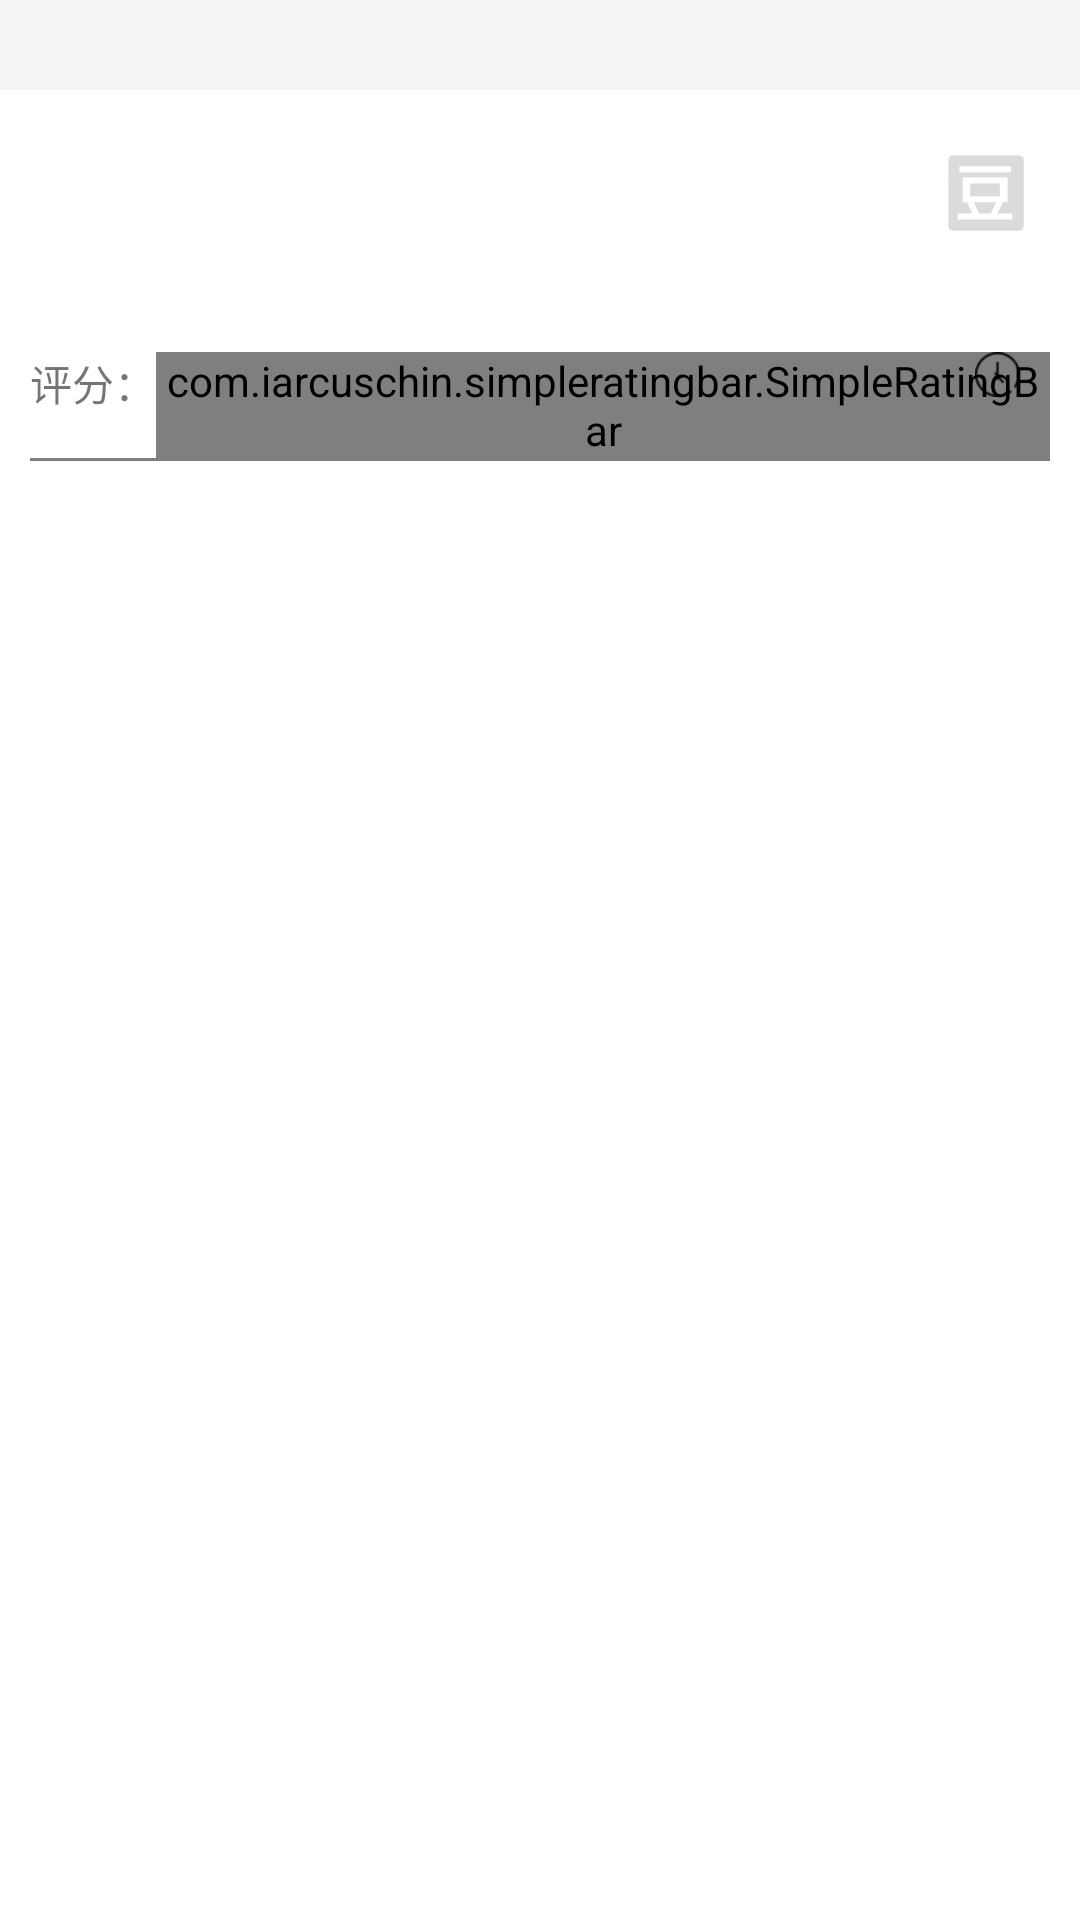

Produce the Android XML layout that renders to this screen, including the resource entries it uses.
<!-- AndroidManifest.xml: application theme AppTheme -->
<!-- res/layout/critics_with_date_item.xml -->
<?xml version="1.0" encoding="utf-8"?>
<LinearLayout xmlns:android="http://schemas.android.com/apk/res/android"
    android:layout_width="match_parent"
    android:layout_height="wrap_content"
    android:orientation="vertical"
    >
    <TextView
        android:id="@+id/tv_date"
        android:layout_width="match_parent"
        android:layout_height="30dp"
        android:gravity="center_vertical|left"
        android:background="@color/color_light_grey"
        android:padding="3dp"
        />

    <include layout="@layout/critics_item"></include>
</LinearLayout>
<!-- res/layout/critics_item.xml (included above) -->
<RelativeLayout xmlns:android="http://schemas.android.com/apk/res/android"
    xmlns:app="http://schemas.android.com/apk/res-auto"
    android:layout_width="match_parent"
    android:layout_height="wrap_content"
    android:layout_margin="10dp">

    <LinearLayout
        android:id="@+id/llContent"
        android:layout_width="match_parent"
        android:layout_height="wrap_content"
        android:orientation="vertical">

        <RelativeLayout
            android:layout_width="match_parent"
            android:layout_height="wrap_content"
            android:layout_marginTop="3dp"
            >
            <TextView
                android:id="@+id/tv_name"
                android:layout_width="wrap_content"
                android:layout_height="wrap_content"
                android:textSize="20sp"
                android:textStyle="bold"
                android:layout_alignParentLeft="true"
                />
            <ImageView
                android:id="@+id/iv_douban"
                android:layout_width="wrap_content"
                android:layout_height="wrap_content"
                android:src="@mipmap/douban"
                android:layout_alignParentRight="true"
                />
        </RelativeLayout>


        <TextView
            android:id="@+id/tv_content"
            android:layout_width="match_parent"
            android:layout_height="match_parent"
            android:layout_marginTop="5dp"
            android:maxLines="2"
            android:paddingLeft="5dp"
            android:textSize="16sp" />

        <RelativeLayout
            android:layout_width="match_parent"
            android:layout_height="wrap_content"
            android:layout_marginTop="5dp">

            <LinearLayout
                android:id="@+id/llRating"
                android:layout_width="wrap_content"
                android:layout_height="wrap_content"
                android:layout_alignParentLeft="true">

                <TextView
                    android:layout_width="wrap_content"
                    android:layout_height="wrap_content"
                    android:layout_centerVertical="true"
                    android:text="评分：" />

                <com.iarcuschin.simpleratingbar.SimpleRatingBar
                    android:id="@+id/ratingBar"
                    android:layout_width="wrap_content"
                    android:layout_height="wrap_content"
                    app:srb_borderColor="@color/colorBase"
                    app:srb_fillColor="@color/color_black"
                    app:srb_numberOfStars="5"
                    app:srb_starSize="15sp"
                    app:srb_stepSize="1" />
            </LinearLayout>

            <LinearLayout
                android:layout_width="wrap_content"
                android:layout_height="wrap_content"
                android:layout_alignParentRight="true">

                <ImageView
                    android:id="@+id/iv_clock"
                    android:layout_width="15dp"
                    android:layout_height="15dp"
                    android:layout_centerVertical="true"
                    android:scaleType="fitXY"
                    android:src="@mipmap/clock" />

                <TextView
                    android:id="@+id/tv_createTime"
                    android:layout_width="wrap_content"
                    android:layout_height="wrap_content"
                    android:layout_marginLeft="10dp" />
            </LinearLayout>
        </RelativeLayout>

    </LinearLayout>
    <View
        android:layout_width="match_parent"
        android:layout_height="1dp"
        android:background="@color/color_dark_grey"
        android:layout_below="@id/llContent"
        />
</RelativeLayout>
<!-- resources referenced by this layout -->
<resources>
  <color name="colorBase">#319BD9</color>
  <color name="color_black">#000000</color>
  <color name="color_dark_grey">#808080</color>
  <color name="color_light_grey">#F5F5F5</color>
  <!-- mipmap clock: png bitmap (mipmap-xxhdpi, 637 bytes) -->
  <!-- mipmap douban: png bitmap (mipmap-xxhdpi, 1010 bytes) -->
  <style name="AppTheme" parent="Theme.AppCompat.Light.NoActionBar">
          
          <item name="colorPrimary">@color/colorPrimary</item>
          <item name="colorPrimaryDark">@color/colorPrimaryDark</item>
          <item name="colorAccent">@color/colorBase</item>
          <item name="android:windowBackground">@color/color_white</item>
      </style>
  <color name="colorPrimary">#3F51B5</color>
  <color name="colorPrimaryDark">#303F9F</color>
  <color name="color_white">#FFFFFF</color>
</resources>
